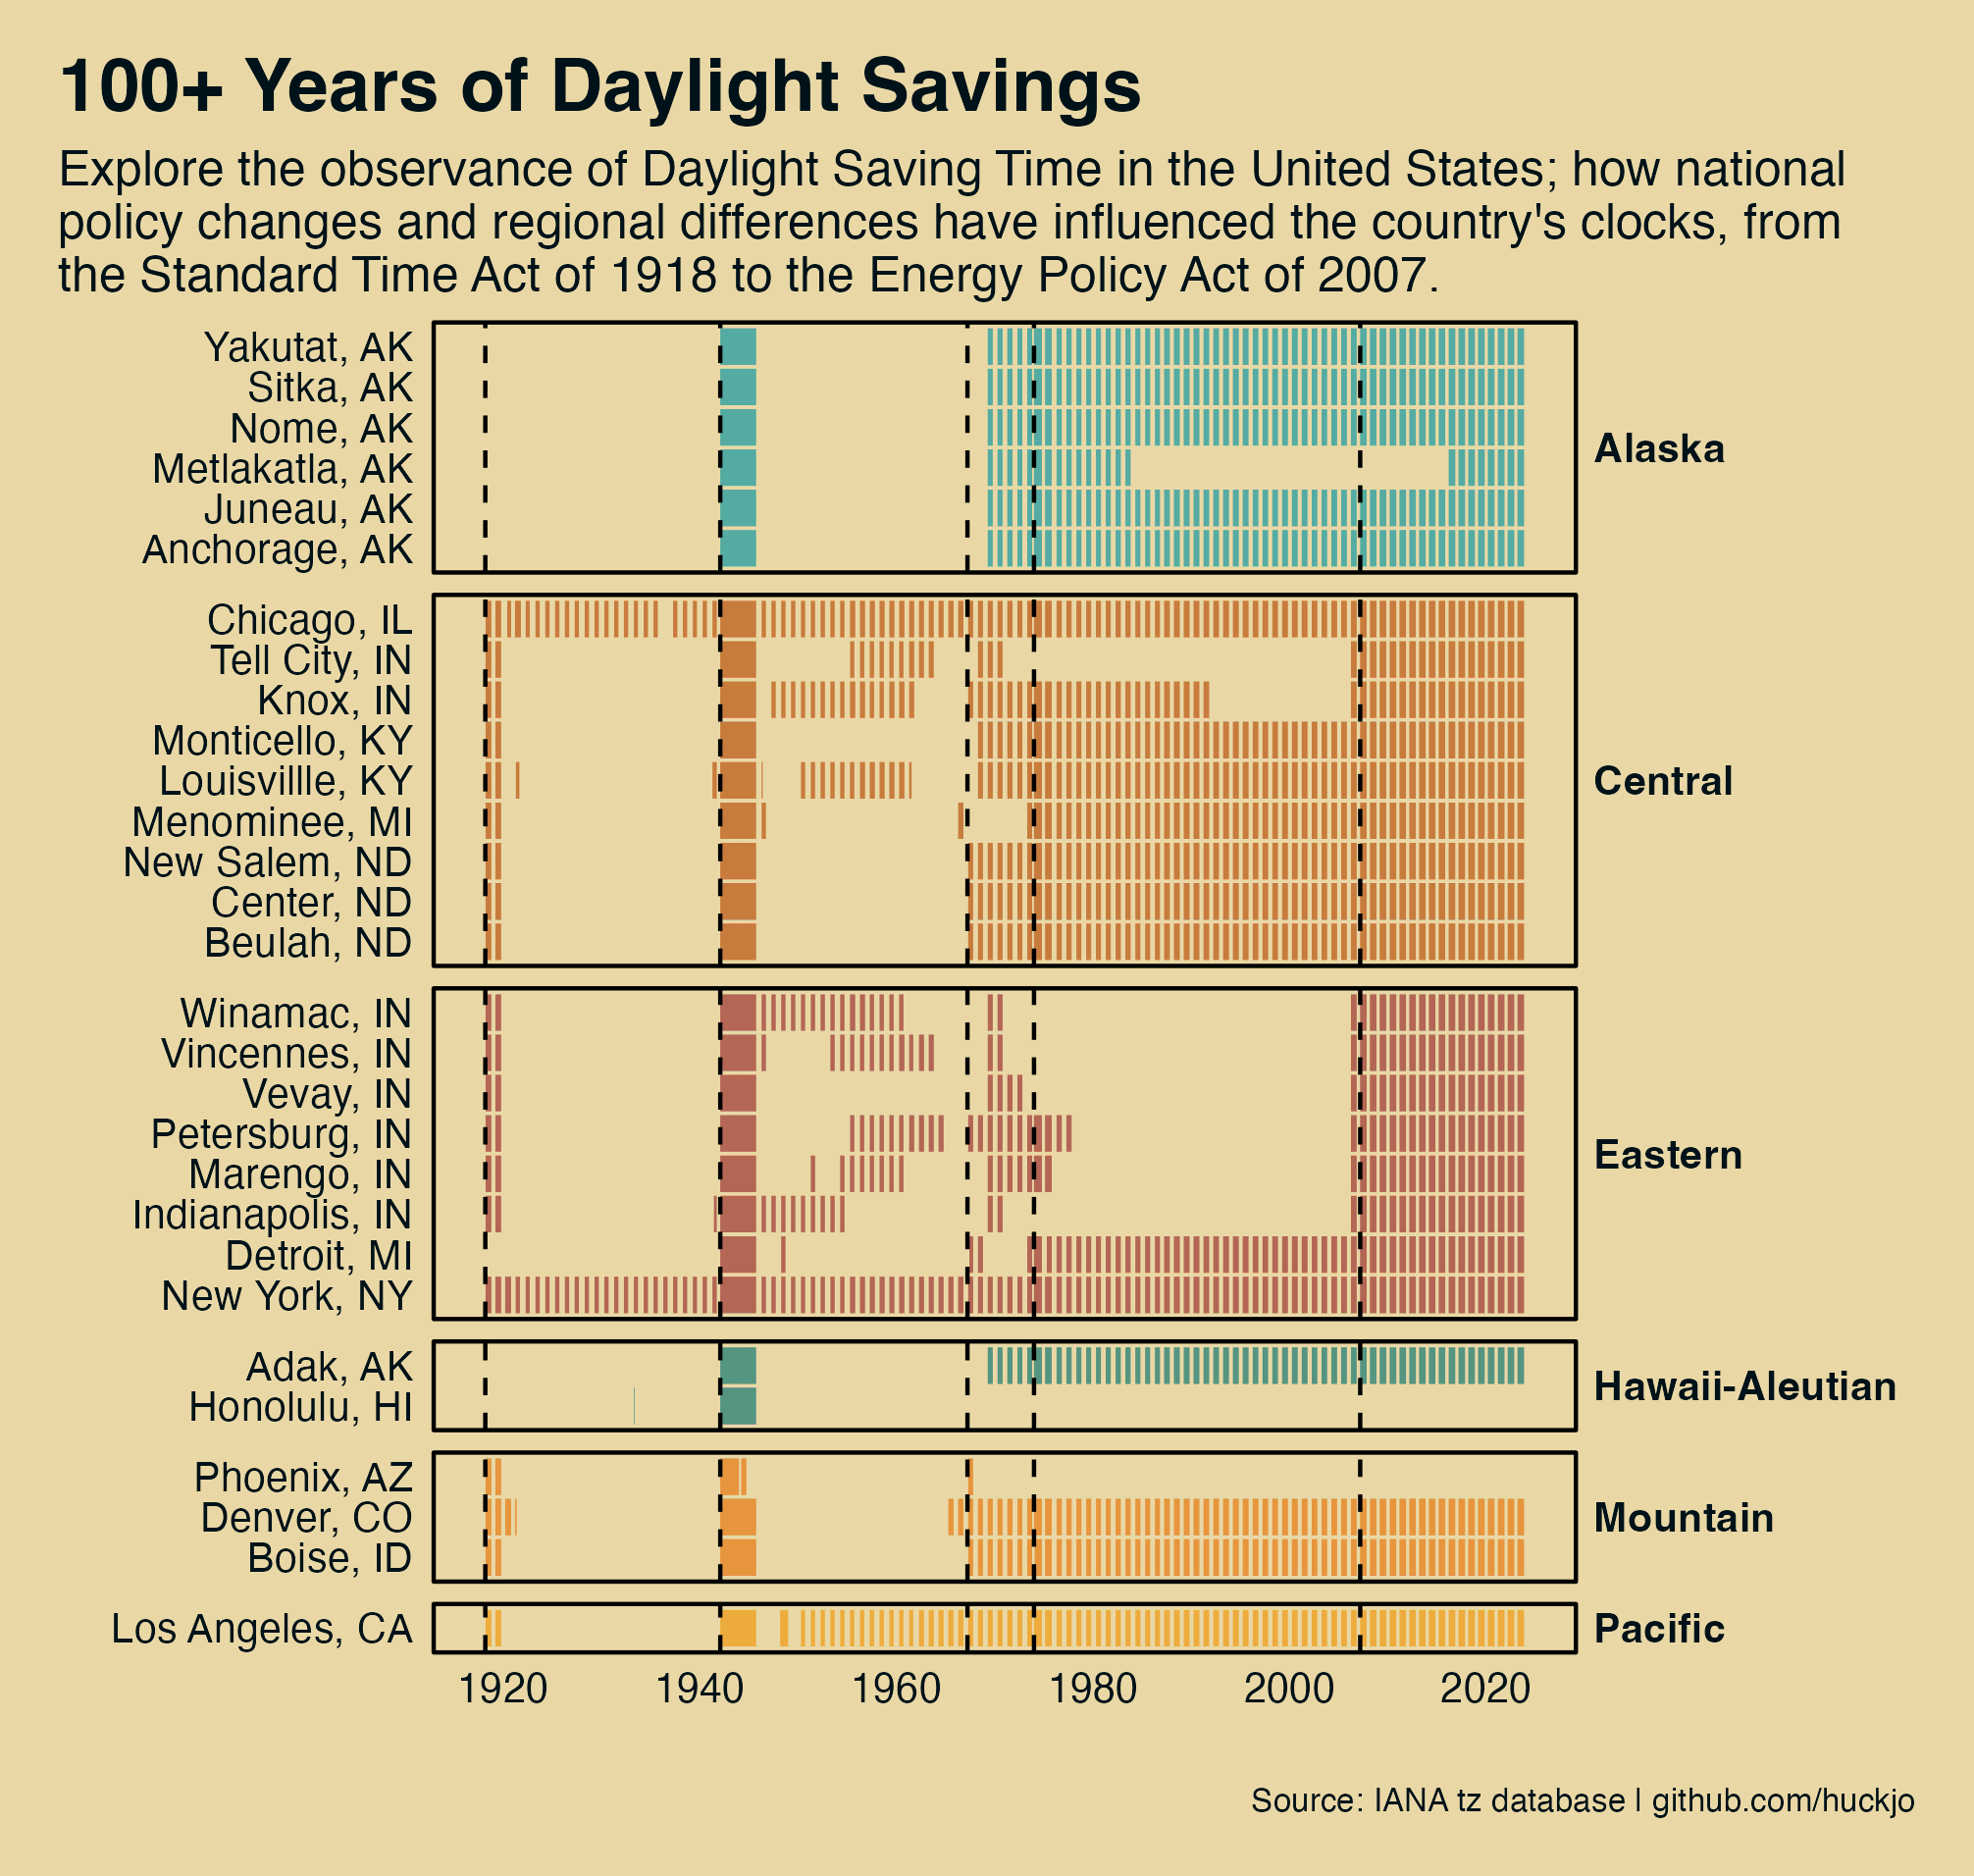

Recreate this plot in R.
################################################################################
# TidyTuesday: March 28, 2023
# Daylight Savings Time
################################################################################

library(pacman)
p_load(cowplot, tidytuesdayR, tidyverse)

tt <- tidytuesdayR::tt_load('2023-03-28')
transitions <- tt$transitions
timezones <- tt$timezones
timezone_countries <- tt$timezone_countries
cities <- read.csv("230328/cities.csv")

################################################################################

dst <- transitions |> 
  # filter DST periods in U.S. cities
  inner_join(timezone_countries, by = "zone", multiple = "all") |> 
  filter(country_code == "US" & dst == TRUE) |> 
  
  # transform date type and exclude future
  mutate(begin = as_date(substr(begin, 1, 10)),
         end = as_date(substr(end, 1, 10))) |> 
  filter(year(end) <= 2023) |> 
  
  # list of days between each transition
  mutate(date = map2(begin, end, seq, by = "1 day")) |> 
  unnest(cols = c(date)) |> 
  
  # add cities, states, and present time zones
  left_join(cities, by = "zone") |> 
  mutate(city = paste(city, state, sep = ", "))

################################################################################

subtitle = paste0(
  "Explore the observance of Daylight Saving Time in the United States; how national",
  "\npolicy changes and regional differences have influenced the country's clocks, from",
  "\nthe Standard Time Act of 1918 to the Energy Policy Act of 2007."
  
  #"\n  • 1918: Standard Time Act",
  #"\n  • 1942: War Time Act",
  #"\n  • 1967: Uniform Time Act",
  #"\n  • 1974: Energy Crisis",
  #"\n  • 2007: Energy Policy Act"
)

palette <- data.frame(
  tz = c("Hawaii-Aleutian", "Alaska", "Pacific", "Mountain",  "Central", "Eastern"),
  color = c("#005f73", "#0a9396", "#ee9b00", "#ca6702", "#bb3e03", "#9b2226")
) |> deframe()

# create annotations
#annot <- data.frame(
#  city = rep("Anchorage, AK", 4), 
#  tz = rep("Alaska", 4),
#  date = c(as.Date("1918-03-19"), 
#           as.Date("1942-02-09"), 
#           as.Date("1967-04-01"), 
#           as.Date("2007-03-11")),
#  label = c("Standard Time Act", 
#            "War Time Act",
#            "Uniform Time Act",
#            "Energy Policy Act"),
#  stagger = c(1, 1.5, 1, 1.5)
#)

min_date <- min(dst$date)
max_date <- max(dst$date)

dst |> 
  filter(dst == TRUE) |> 
  ggplot() +
  geom_tile(aes(x = date, y = reorder(city, desc(state)), fill = tz),
            width = 1, height = 0.9) +
  
  # add annotations
  geom_vline(xintercept = as.numeric(as.Date(c(
    "1918-03-19", # Standard Time Act
    "1942-02-09", # War Time Act
    "1967-04-01", # Uniform Time Act
    "1974-01-06", # Energy Crisis
    "2007-03-11"  # Energy Policy Act
    ))), size = 0.5, linetype = "dashed", color = "#000000") +
  #geom_text(data = annot, aes(x = date, y = city, label = label)) +
  coord_cartesian(clip = 'off', xlim = c(min_date, max_date)) +
  scale_fill_manual(values = palette) +
  labs(x = "", y = "", 
       title = "100+ Years of Daylight Savings",
       subtitle = subtitle,
       caption = "Source: IANA tz database | github.com/huckjo") +
  
  facet_grid(tz ~ ., scales = "free", space='free') +
  theme_minimal() +
  theme(
    plot.title = element_text(face = "bold", size = 18, color = "#001219", ),
    plot.subtitle = element_text(size = 12, color = "#001219", margin = margin(0, 0, 5, 0)),
    plot.title.position = "plot",
    plot.caption.position = "plot",
    plot.caption = element_text(size = 8, color = "#001219"),
    plot.background = element_rect(fill = "#e9d8a6", color = "#e9d8a6"),
    panel.background = element_rect(fill = "#e9d8a6"),
    panel.border = element_blank(),
    panel.grid.major = element_blank(),
    panel.grid.minor = element_blank(),
    axis.text.x = element_text(size = 10, color = "#001219"),
    axis.text.y = element_text(size = 10, color = "#001219"),
    axis.ticks.x = element_blank(),
    axis.ticks.y = element_blank(),
    strip.text.y = element_text(face = "bold", size = 10, color = "#001219", angle=0, hjust=0),
    legend.position = "none",
    plot.margin = margin(.5, .5, .5, .5, "cm"),
  ) 
    
ggsave("dst_history.png")

################################################################################
# Notes

# Standard Time Act of 1918
# War Time Act of 1942
# Emergency Time Act of 1967
# Adak and Nome have a long history of moving time zones
# Arizona and Hawaii are the two states that don't observe DST
# Indiana observes Eastern Time, except for 12 counties that observe Central Time
# https://en.wikipedia.org/wiki/History_of_time_in_the_United_States
# https://en.wikipedia.org/wiki/Standard_Time_Act
# https://en.wikipedia.org/wiki/Uniform_Time_Act
# https://en.wikipedia.org/wiki/Emergency_Daylight_Saving_Time_Energy_Conservation_Act
# https://en.wikipedia.org/wiki/Time_in_Arizona
# https://en.wikipedia.org/wiki/Time_in_Indiana
# https://en.wikipedia.org/wiki/Time_in_North_Dakota
  
# https://stackoverflow.com/questions/52341385/how-to-automatically-adjust-the-width-of-each-facet-for-facet-wrap